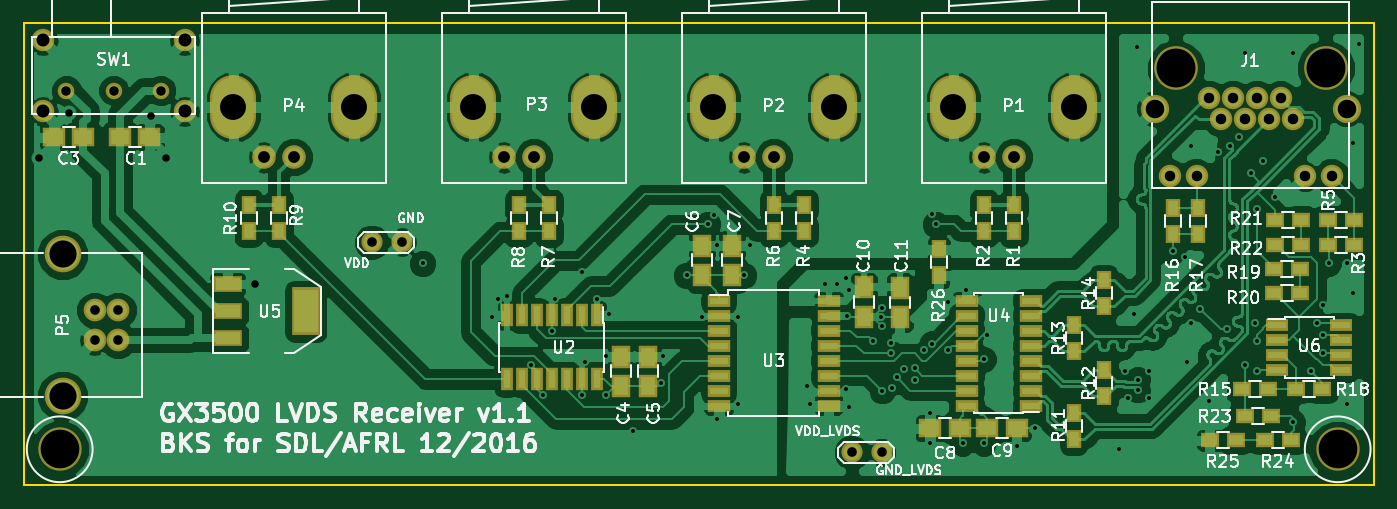
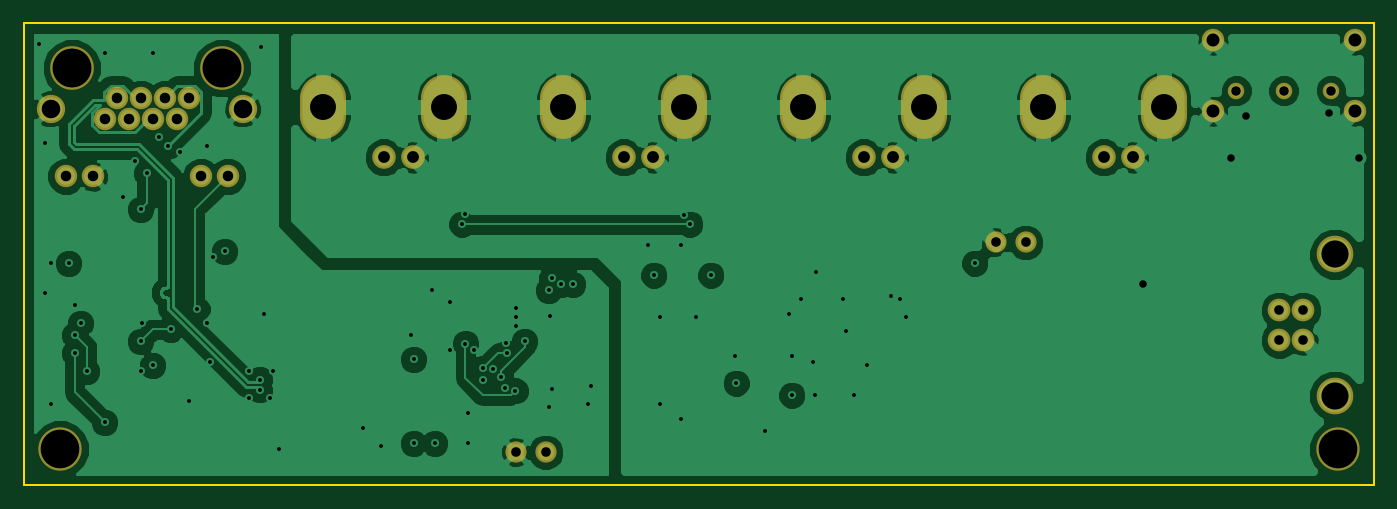
Circuit board: 10 layer files. Board 114.3 x 39.1 mm.
- bottom_copper: GX3500-LVDS-Receiver-B.Cu.gbl (85142 bytes)
- bottom_mask: GX3500-LVDS-Receiver-B.Mask.gbs (1877 bytes)
- bottom_silk: GX3500-LVDS-Receiver-B.SilkS.gbo (304 bytes)
- outline: GX3500-LVDS-Receiver-Edge.Cuts.gm1 (524 bytes)
- top_copper: GX3500-LVDS-Receiver-F.Cu.gtl (184270 bytes)
- top_mask: GX3500-LVDS-Receiver-F.Mask.gts (5455 bytes)
- paste: GX3500-LVDS-Receiver-F.Paste.gtp (3881 bytes)
- top_silk: GX3500-LVDS-Receiver-F.SilkS.gto (64115 bytes)
- drill: GX3500-LVDS-Receiver-NPTH.drl (218 bytes)
- drill: GX3500-LVDS-Receiver.drl (2935 bytes)

=== bottom_copper: GX3500-LVDS-Receiver-B.Cu.gbl (85142 bytes, source omitted) ===
=== bottom_mask: GX3500-LVDS-Receiver-B.Mask.gbs ===
G04 #@! TF.FileFunction,Soldermask,Bot*
%FSLAX46Y46*%
G04 Gerber Fmt 4.6, Leading zero omitted, Abs format (unit mm)*
G04 Created by KiCad (PCBNEW 4.0.4+e1-6308~48~ubuntu14.04.1-stable) date Mon Jan  9 14:38:12 2017*
%MOMM*%
%LPD*%
G01*
G04 APERTURE LIST*
%ADD10C,0.100000*%
%ADD11O,3.900120X5.401260*%
%ADD12C,2.000200*%
%ADD13C,1.797000*%
%ADD14C,2.400000*%
%ADD15C,1.901140*%
%ADD16C,3.700000*%
%ADD17C,1.900000*%
%ADD18C,1.400000*%
%ADD19C,1.924000*%
%ADD20C,3.100020*%
%ADD21C,3.670000*%
G04 APERTURE END LIST*
D10*
D11*
X143492220Y-62966600D03*
X153690320Y-62966600D03*
D12*
X148590000Y-67231260D03*
X146090640Y-67231260D03*
D11*
X163812220Y-62966600D03*
X174010320Y-62966600D03*
D12*
X168910000Y-67231260D03*
X166410640Y-67231260D03*
D11*
X123172220Y-62966600D03*
X133370320Y-62966600D03*
D12*
X128270000Y-67231260D03*
X125770640Y-67231260D03*
D11*
X102852220Y-62966600D03*
X113050320Y-62966600D03*
D12*
X107950000Y-67231260D03*
X105450640Y-67231260D03*
D13*
X114554000Y-74422000D03*
X117094000Y-74422000D03*
X155194000Y-92202000D03*
X157734000Y-92202000D03*
D14*
X197104000Y-63119000D03*
D15*
X182118000Y-68834000D03*
X184404000Y-68834000D03*
X193548000Y-68834000D03*
X195834000Y-68834000D03*
X192532000Y-64008000D03*
X190500000Y-64008000D03*
X188468000Y-64008000D03*
X186436000Y-64008000D03*
X189484000Y-62230000D03*
X187452000Y-62230000D03*
X191516000Y-62230000D03*
X185420000Y-62230000D03*
D16*
X182626000Y-59690000D03*
X195326000Y-59690000D03*
D14*
X180848000Y-63119000D03*
D17*
X98710000Y-57325000D03*
X86710000Y-63325000D03*
X98710000Y-63325000D03*
X86710000Y-57325000D03*
D18*
X88710000Y-61575000D03*
X92710000Y-61575000D03*
X96710000Y-61575000D03*
D19*
X93091000Y-80167480D03*
X93091000Y-82707480D03*
X91092020Y-82707480D03*
X91092020Y-80167480D03*
D20*
X88392000Y-75438000D03*
X88392000Y-87436960D03*
D21*
X196342000Y-91948000D03*
X88138000Y-91948000D03*
M02*

=== bottom_silk: GX3500-LVDS-Receiver-B.SilkS.gbo ===
G04 #@! TF.FileFunction,Legend,Bot*
%FSLAX46Y46*%
G04 Gerber Fmt 4.6, Leading zero omitted, Abs format (unit mm)*
G04 Created by KiCad (PCBNEW 4.0.4+e1-6308~48~ubuntu14.04.1-stable) date Mon Jan  9 14:38:12 2017*
%MOMM*%
%LPD*%
G01*
G04 APERTURE LIST*
%ADD10C,0.100000*%
G04 APERTURE END LIST*
D10*
M02*

=== outline: GX3500-LVDS-Receiver-Edge.Cuts.gm1 ===
G04 #@! TF.FileFunction,Profile,NP*
%FSLAX46Y46*%
G04 Gerber Fmt 4.6, Leading zero omitted, Abs format (unit mm)*
G04 Created by KiCad (PCBNEW 4.0.4+e1-6308~48~ubuntu14.04.1-stable) date Mon Jan  9 14:38:12 2017*
%MOMM*%
%LPD*%
G01*
G04 APERTURE LIST*
%ADD10C,0.100000*%
%ADD11C,0.150000*%
G04 APERTURE END LIST*
D10*
D11*
X85090000Y-95000000D02*
X85090000Y-55880000D01*
X199390000Y-95000000D02*
X85090000Y-95000000D01*
X199390000Y-55880000D02*
X199390000Y-95000000D01*
X85090000Y-55880000D02*
X199390000Y-55880000D01*
M02*

=== top_copper: GX3500-LVDS-Receiver-F.Cu.gtl (184270 bytes, source omitted) ===
=== top_mask: GX3500-LVDS-Receiver-F.Mask.gts ===
G04 #@! TF.FileFunction,Soldermask,Top*
%FSLAX46Y46*%
G04 Gerber Fmt 4.6, Leading zero omitted, Abs format (unit mm)*
G04 Created by KiCad (PCBNEW 4.0.4+e1-6308~48~ubuntu14.04.1-stable) date Mon Jan  9 14:38:12 2017*
%MOMM*%
%LPD*%
G01*
G04 APERTURE LIST*
%ADD10C,0.100000*%
%ADD11R,2.432000X4.057600*%
%ADD12R,2.432000X1.416000*%
%ADD13O,3.900120X5.401260*%
%ADD14C,2.000200*%
%ADD15R,1.900000X1.000000*%
%ADD16R,1.900000X1.650000*%
%ADD17R,1.650000X1.900000*%
%ADD18R,1.300000X1.600000*%
%ADD19R,1.000000X1.900000*%
%ADD20C,1.797000*%
%ADD21R,1.600000X1.300000*%
%ADD22R,1.950000X1.000000*%
%ADD23C,2.400000*%
%ADD24C,1.901140*%
%ADD25C,3.700000*%
%ADD26C,1.900000*%
%ADD27C,1.400000*%
%ADD28C,1.924000*%
%ADD29C,3.100020*%
%ADD30C,3.670000*%
G04 APERTURE END LIST*
D10*
D11*
X108966000Y-80264000D03*
D12*
X102362000Y-80264000D03*
X102362000Y-82550000D03*
X102362000Y-77978000D03*
D13*
X143492220Y-62966600D03*
X153690320Y-62966600D03*
D14*
X148590000Y-67231260D03*
X146090640Y-67231260D03*
D15*
X143940000Y-79375000D03*
X143940000Y-80645000D03*
X143940000Y-81915000D03*
X143940000Y-83185000D03*
X143940000Y-84455000D03*
X143940000Y-85725000D03*
X143940000Y-86995000D03*
X143940000Y-88265000D03*
X153240000Y-88265000D03*
X153240000Y-86995000D03*
X153240000Y-85725000D03*
X153240000Y-84455000D03*
X153240000Y-83185000D03*
X153240000Y-81915000D03*
X153240000Y-80645000D03*
X153240000Y-79375000D03*
D16*
X93238000Y-65532000D03*
X95738000Y-65532000D03*
X90150000Y-65532000D03*
X87650000Y-65532000D03*
D17*
X135636000Y-86594000D03*
X135636000Y-84094000D03*
X137922000Y-86594000D03*
X137922000Y-84094000D03*
X142494000Y-77196000D03*
X142494000Y-74696000D03*
X145034000Y-77196000D03*
X145034000Y-74696000D03*
D16*
X164338000Y-90170000D03*
X161838000Y-90170000D03*
X166664000Y-90170000D03*
X169164000Y-90170000D03*
D17*
X156210000Y-78232000D03*
X156210000Y-80732000D03*
X159258000Y-78272000D03*
X159258000Y-80772000D03*
D13*
X163812220Y-62966600D03*
X174010320Y-62966600D03*
D14*
X168910000Y-67231260D03*
X166410640Y-67231260D03*
D13*
X123172220Y-62966600D03*
X133370320Y-62966600D03*
D14*
X128270000Y-67231260D03*
X125770640Y-67231260D03*
D13*
X102852220Y-62966600D03*
X113050320Y-62966600D03*
D14*
X107950000Y-67231260D03*
X105450640Y-67231260D03*
D18*
X168910000Y-71290000D03*
X168910000Y-73490000D03*
X166370000Y-71290000D03*
X166370000Y-73490000D03*
X151130000Y-71290000D03*
X151130000Y-73490000D03*
X148590000Y-71290000D03*
X148590000Y-73490000D03*
X129540000Y-71290000D03*
X129540000Y-73490000D03*
X127000000Y-71290000D03*
X127000000Y-73490000D03*
X106680000Y-71290000D03*
X106680000Y-73490000D03*
X104140000Y-71290000D03*
X104140000Y-73490000D03*
X173990000Y-91100000D03*
X173990000Y-88900000D03*
X176530000Y-87460000D03*
X176530000Y-85260000D03*
X173990000Y-83650000D03*
X173990000Y-81450000D03*
X176530000Y-79840000D03*
X176530000Y-77640000D03*
D19*
X133604000Y-80612000D03*
X132334000Y-80612000D03*
X131064000Y-80612000D03*
X129794000Y-80612000D03*
X128524000Y-80612000D03*
X127254000Y-80612000D03*
X125984000Y-80612000D03*
X125984000Y-86012000D03*
X127254000Y-86012000D03*
X128524000Y-86012000D03*
X129794000Y-86012000D03*
X131064000Y-86012000D03*
X132334000Y-86012000D03*
X133604000Y-86012000D03*
D15*
X170340000Y-88265000D03*
X170340000Y-86995000D03*
X170340000Y-85725000D03*
X170340000Y-84455000D03*
X170340000Y-83185000D03*
X170340000Y-81915000D03*
X170340000Y-80645000D03*
X170340000Y-79375000D03*
X164940000Y-79375000D03*
X164940000Y-80645000D03*
X164940000Y-81915000D03*
X164940000Y-83185000D03*
X164940000Y-84455000D03*
X164940000Y-85725000D03*
X164940000Y-86995000D03*
X164940000Y-88265000D03*
D20*
X114554000Y-74422000D03*
X117094000Y-74422000D03*
X155194000Y-92202000D03*
X157734000Y-92202000D03*
D21*
X195496000Y-74676000D03*
X197696000Y-74676000D03*
X195496000Y-72517000D03*
X197696000Y-72517000D03*
X188257000Y-86868000D03*
X190457000Y-86868000D03*
D18*
X182372000Y-71544000D03*
X182372000Y-73744000D03*
X184531000Y-71544000D03*
X184531000Y-73744000D03*
D21*
X195029000Y-86868000D03*
X192829000Y-86868000D03*
X193124000Y-76708000D03*
X190924000Y-76708000D03*
X190924000Y-78740000D03*
X193124000Y-78740000D03*
X193251000Y-72517000D03*
X191051000Y-72517000D03*
X191051000Y-74676000D03*
X193251000Y-74676000D03*
D22*
X191229000Y-81407000D03*
X191229000Y-82677000D03*
X191229000Y-83947000D03*
X191229000Y-85217000D03*
X196629000Y-85217000D03*
X196629000Y-83947000D03*
X196629000Y-82677000D03*
X196629000Y-81407000D03*
D23*
X197104000Y-63119000D03*
D24*
X182118000Y-68834000D03*
X184404000Y-68834000D03*
X193548000Y-68834000D03*
X195834000Y-68834000D03*
X192532000Y-64008000D03*
X190500000Y-64008000D03*
X188468000Y-64008000D03*
X186436000Y-64008000D03*
X189484000Y-62230000D03*
X187452000Y-62230000D03*
X191516000Y-62230000D03*
X185420000Y-62230000D03*
D25*
X182626000Y-59690000D03*
X195326000Y-59690000D03*
D23*
X180848000Y-63119000D03*
D26*
X98710000Y-57325000D03*
X86710000Y-63325000D03*
X98710000Y-63325000D03*
X86710000Y-57325000D03*
D27*
X88710000Y-61575000D03*
X92710000Y-61575000D03*
X96710000Y-61575000D03*
D21*
X188468000Y-89154000D03*
X190668000Y-89154000D03*
X192362000Y-91186000D03*
X190162000Y-91186000D03*
X187706000Y-91186000D03*
X185506000Y-91186000D03*
D18*
X162560000Y-77216000D03*
X162560000Y-75016000D03*
D28*
X93091000Y-80167480D03*
X93091000Y-82707480D03*
X91092020Y-82707480D03*
X91092020Y-80167480D03*
D29*
X88392000Y-75438000D03*
X88392000Y-87436960D03*
D30*
X196342000Y-91948000D03*
X88138000Y-91948000D03*
M02*

=== paste: GX3500-LVDS-Receiver-F.Paste.gtp ===
G04 #@! TF.FileFunction,Paste,Top*
%FSLAX46Y46*%
G04 Gerber Fmt 4.6, Leading zero omitted, Abs format (unit mm)*
G04 Created by KiCad (PCBNEW 4.0.4+e1-6308~48~ubuntu14.04.1-stable) date Mon Jan  9 14:38:12 2017*
%MOMM*%
%LPD*%
G01*
G04 APERTURE LIST*
%ADD10C,0.100000*%
%ADD11R,2.032000X3.657600*%
%ADD12R,2.032000X1.016000*%
%ADD13R,1.500000X0.600000*%
%ADD14R,1.500000X1.250000*%
%ADD15R,1.250000X1.500000*%
%ADD16R,0.900000X1.200000*%
%ADD17R,0.600000X1.500000*%
%ADD18R,1.200000X0.900000*%
%ADD19R,1.550000X0.600000*%
G04 APERTURE END LIST*
D10*
D11*
X108966000Y-80264000D03*
D12*
X102362000Y-80264000D03*
X102362000Y-82550000D03*
X102362000Y-77978000D03*
D13*
X143940000Y-79375000D03*
X143940000Y-80645000D03*
X143940000Y-81915000D03*
X143940000Y-83185000D03*
X143940000Y-84455000D03*
X143940000Y-85725000D03*
X143940000Y-86995000D03*
X143940000Y-88265000D03*
X153240000Y-88265000D03*
X153240000Y-86995000D03*
X153240000Y-85725000D03*
X153240000Y-84455000D03*
X153240000Y-83185000D03*
X153240000Y-81915000D03*
X153240000Y-80645000D03*
X153240000Y-79375000D03*
D14*
X93238000Y-65532000D03*
X95738000Y-65532000D03*
X90150000Y-65532000D03*
X87650000Y-65532000D03*
D15*
X135636000Y-86594000D03*
X135636000Y-84094000D03*
X137922000Y-86594000D03*
X137922000Y-84094000D03*
X142494000Y-77196000D03*
X142494000Y-74696000D03*
X145034000Y-77196000D03*
X145034000Y-74696000D03*
D14*
X164338000Y-90170000D03*
X161838000Y-90170000D03*
X166664000Y-90170000D03*
X169164000Y-90170000D03*
D15*
X156210000Y-78232000D03*
X156210000Y-80732000D03*
X159258000Y-78272000D03*
X159258000Y-80772000D03*
D16*
X168910000Y-71290000D03*
X168910000Y-73490000D03*
X166370000Y-71290000D03*
X166370000Y-73490000D03*
X151130000Y-71290000D03*
X151130000Y-73490000D03*
X148590000Y-71290000D03*
X148590000Y-73490000D03*
X129540000Y-71290000D03*
X129540000Y-73490000D03*
X127000000Y-71290000D03*
X127000000Y-73490000D03*
X106680000Y-71290000D03*
X106680000Y-73490000D03*
X104140000Y-71290000D03*
X104140000Y-73490000D03*
X173990000Y-91100000D03*
X173990000Y-88900000D03*
X176530000Y-87460000D03*
X176530000Y-85260000D03*
X173990000Y-83650000D03*
X173990000Y-81450000D03*
X176530000Y-79840000D03*
X176530000Y-77640000D03*
D17*
X133604000Y-80612000D03*
X132334000Y-80612000D03*
X131064000Y-80612000D03*
X129794000Y-80612000D03*
X128524000Y-80612000D03*
X127254000Y-80612000D03*
X125984000Y-80612000D03*
X125984000Y-86012000D03*
X127254000Y-86012000D03*
X128524000Y-86012000D03*
X129794000Y-86012000D03*
X131064000Y-86012000D03*
X132334000Y-86012000D03*
X133604000Y-86012000D03*
D13*
X170340000Y-88265000D03*
X170340000Y-86995000D03*
X170340000Y-85725000D03*
X170340000Y-84455000D03*
X170340000Y-83185000D03*
X170340000Y-81915000D03*
X170340000Y-80645000D03*
X170340000Y-79375000D03*
X164940000Y-79375000D03*
X164940000Y-80645000D03*
X164940000Y-81915000D03*
X164940000Y-83185000D03*
X164940000Y-84455000D03*
X164940000Y-85725000D03*
X164940000Y-86995000D03*
X164940000Y-88265000D03*
D18*
X195496000Y-74676000D03*
X197696000Y-74676000D03*
X195496000Y-72517000D03*
X197696000Y-72517000D03*
X188257000Y-86868000D03*
X190457000Y-86868000D03*
D16*
X182372000Y-71544000D03*
X182372000Y-73744000D03*
X184531000Y-71544000D03*
X184531000Y-73744000D03*
D18*
X195029000Y-86868000D03*
X192829000Y-86868000D03*
X193124000Y-76708000D03*
X190924000Y-76708000D03*
X190924000Y-78740000D03*
X193124000Y-78740000D03*
X193251000Y-72517000D03*
X191051000Y-72517000D03*
X191051000Y-74676000D03*
X193251000Y-74676000D03*
D19*
X191229000Y-81407000D03*
X191229000Y-82677000D03*
X191229000Y-83947000D03*
X191229000Y-85217000D03*
X196629000Y-85217000D03*
X196629000Y-83947000D03*
X196629000Y-82677000D03*
X196629000Y-81407000D03*
D18*
X188468000Y-89154000D03*
X190668000Y-89154000D03*
X192362000Y-91186000D03*
X190162000Y-91186000D03*
X187706000Y-91186000D03*
X185506000Y-91186000D03*
D16*
X162560000Y-77216000D03*
X162560000Y-75016000D03*
M02*

=== top_silk: GX3500-LVDS-Receiver-F.SilkS.gto (64115 bytes, source omitted) ===
=== drill: GX3500-LVDS-Receiver-NPTH.drl ===
M48
;DRILL file {KiCad 4.0.4+e1-6308~48~ubuntu14.04.1-stable} date Mon Jan  9 14:32:44 2017
;FORMAT={-:-/ absolute / metric / decimal}
FMAT,2
METRIC,TZ
T1C3.270
%
G90
G05
M71
T1
X88.138Y-91.948
X196.342Y-91.948
T0
M30

=== drill: GX3500-LVDS-Receiver.drl ===
M48
;DRILL file {KiCad 4.0.4+e1-6308~48~ubuntu14.04.1-stable} date Mon Jan  9 14:32:44 2017
;FORMAT={-:-/ absolute / metric / decimal}
FMAT,2
METRIC,TZ
T1C0.330
T2C0.635
T3C0.800
T4C0.813
T5C0.889
T6C1.001
T7C1.100
T8C1.570
T9C2.200
T10C2.301
T11C3.300
%
G90
G05
M71
T1
X118.872Y-76.2
X124.714Y-80.772
X125.222Y-79.248
X125.984Y-78.994
X128.016Y-84.836
X129.058Y-87.35
X129.794Y-81.902
X130.048Y-79.248
X132.334Y-76.962
X132.362Y-87.348
X132.588Y-84.582
X133.604Y-79.248
X134.366Y-84.074
X134.366Y-87.376
X134.62Y-80.518
X136.652Y-90.424
X139.052Y-86.36
X139.192Y-84.074
X141.224Y-77.216
X142.494Y-80.772
X143.002Y-72.898
X143.51Y-72.136
X143.764Y-74.676
X143.764Y-89.408
X145.542Y-80.772
X145.542Y-88.138
X146.05Y-77.216
X146.558Y-74.676
X151.384Y-86.614
X151.638Y-88.138
X152.908Y-77.978
X153.924Y-77.978
X154.686Y-77.47
X154.686Y-86.868
X154.825Y-80.645
X154.94Y-78.486
X154.94Y-88.392
X156.972Y-82.804
X157.706Y-80.732
X157.734Y-80.01
X157.734Y-81.534
X157.768Y-87.008
X158.496Y-83.807
X158.537Y-82.909
X158.641Y-86.727
X159.004Y-85.852
X159.618Y-85.109
X160.528Y-85.103
X160.528Y-86.106
X161.29Y-83.566
X161.798Y-88.9
X161.798Y-91.44
X161.99Y-82.996
X162.025Y-72.055
X162.306Y-72.898
X163.322Y-79.502
X163.322Y-83.566
X164.592Y-91.44
X164.846Y-78.486
X166.37Y-84.328
X166.37Y-91.44
X166.624Y-82.296
X169.164Y-91.694
X170.688Y-90.17
X177.8Y-91.948
X178.308Y-85.344
X178.562Y-87.63
X179.07Y-80.518
X179.324Y-57.912
X179.412Y-86.055
X179.412Y-86.921
X180.34Y-85.344
X180.34Y-87.63
X182.372Y-75.184
X183.388Y-75.692
X183.622Y-84.562
X183.896Y-66.294
X183.896Y-81.28
X184.708Y-80.06
X185.42Y-87.884
X186.182Y-66.802
X186.944Y-81.788
X187.198Y-66.294
X187.96Y-65.532
X188.468Y-58.42
X188.468Y-84.836
X188.976Y-68.58
X189.337Y-81.28
X189.484Y-71.628
X189.484Y-82.804
X189.484Y-85.344
X189.992Y-67.564
X191.008Y-70.612
X192.532Y-58.42
X192.532Y-89.662
X194.056Y-85.344
X194.564Y-81.28
X195.072Y-79.756
X195.072Y-82.296
X195.072Y-83.82
X195.58Y-76.2
X197.104Y-76.2
X197.104Y-88.138
X197.612Y-66.04
X197.612Y-78.74
X198.12Y-57.658
T2
X86.36Y-67.31
X88.9Y-63.5
X95.885Y-63.754
X97.155Y-67.31
X104.648Y-77.978
T3
X88.71Y-61.575
X92.71Y-61.575
X96.71Y-61.575
T4
X91.092Y-80.167
X91.092Y-82.707
X93.091Y-80.167
X93.091Y-82.707
X114.554Y-74.422
X117.094Y-74.422
X155.194Y-92.202
X157.734Y-92.202
T5
X182.118Y-68.834
X184.404Y-68.834
X185.42Y-62.23
X186.436Y-64.008
X187.452Y-62.23
X188.468Y-64.008
X189.484Y-62.23
X190.5Y-64.008
X191.516Y-62.23
X192.532Y-64.008
X193.548Y-68.834
X195.834Y-68.834
T6
X105.451Y-67.231
X107.95Y-67.231
X125.771Y-67.231
X128.27Y-67.231
X146.091Y-67.231
X148.59Y-67.231
X166.411Y-67.231
X168.91Y-67.231
T7
X86.71Y-57.325
X86.71Y-63.325
X98.71Y-57.325
X98.71Y-63.325
T8
X180.848Y-63.119
X197.104Y-63.119
T9
X102.852Y-62.967
X113.05Y-62.967
X123.172Y-62.967
X133.37Y-62.967
X143.492Y-62.967
X153.69Y-62.967
X163.812Y-62.967
X174.01Y-62.967
T10
X88.392Y-75.438
X88.392Y-87.437
T11
X182.626Y-59.69
X195.326Y-59.69
T0
M30

